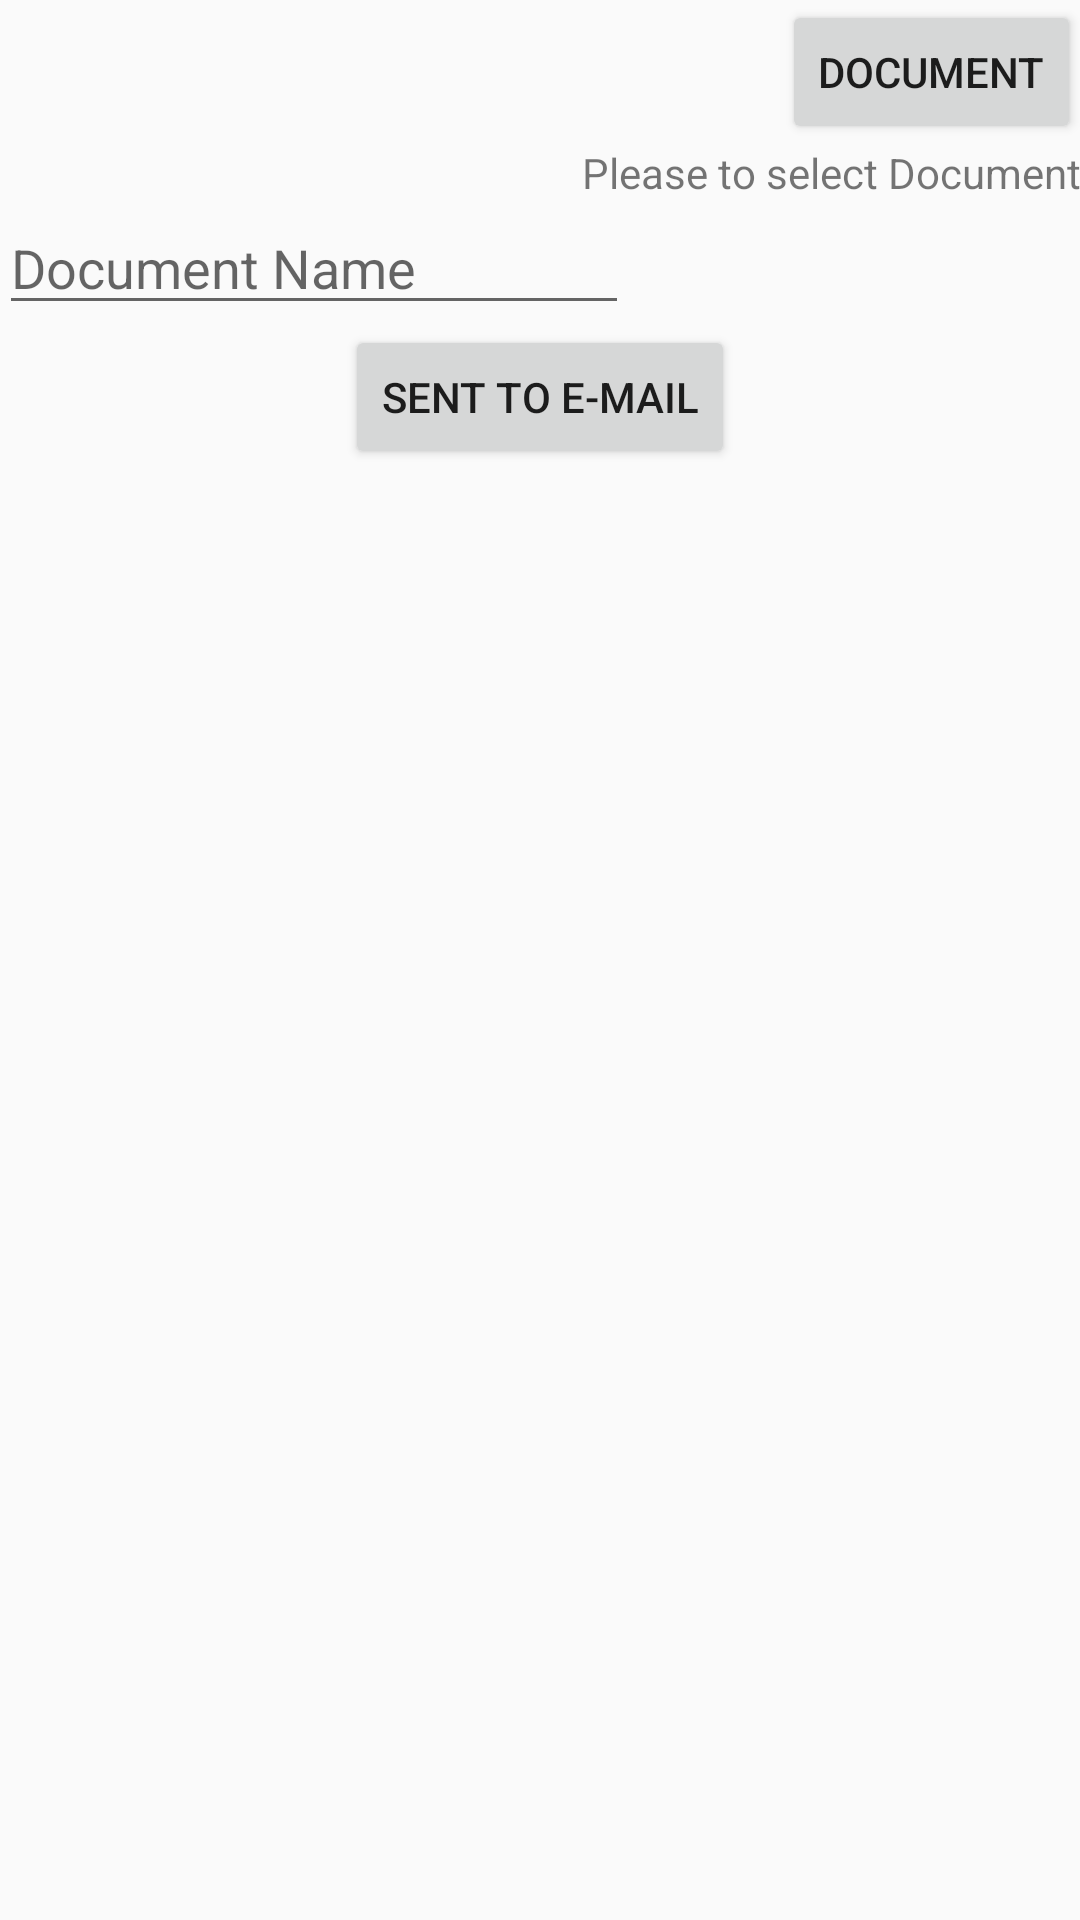

Produce the Android XML layout that renders to this screen, including the resource entries it uses.
<!-- AndroidManifest.xml: application theme AppTheme -->
<!-- res/layout/activity_export.xml -->
<?xml version="1.0" encoding="utf-8"?>
<RelativeLayout xmlns:android="http://schemas.android.com/apk/res/android"
    xmlns:tools="http://schemas.android.com/tools"
    android:layout_width="match_parent"
    android:layout_height="match_parent"
    android:paddingBottom="@dimen/activity_vertical_margin"
    android:paddingLeft="@dimen/activity_horizontal_margin"
    android:paddingRight="@dimen/activity_horizontal_margin"
    android:paddingTop="@dimen/activity_vertical_margin"
    tools:context="com.example.inventorychecker.activity.ExportActivity">

    <Button
        android:layout_width="wrap_content"
        android:layout_height="wrap_content"
        android:text="Document"
        android:layout_alignParentTop="true"
        android:layout_alignParentRight="true"
        android:layout_alignParentEnd="true"
        android:id="@+id/btn_doc" />

    <TextView
        android:layout_width="wrap_content"
        android:layout_height="wrap_content"
        android:text="Please to select Document"
        android:layout_below="@+id/btn_doc"
        android:layout_alignRight="@+id/btn_doc"
        android:layout_alignEnd="@+id/btn_doc"
        android:id="@+id/textView" />

    <EditText
        android:layout_width="wrap_content"
        android:layout_height="wrap_content"
        android:inputType="textPersonName"
        android:hint="Document Name"
        android:ems="10"
        android:layout_below="@+id/textView"
        android:layout_alignParentLeft="true"
        android:layout_alignParentStart="true"
        android:id="@+id/editText" />

    <Button
        android:layout_width="wrap_content"
        android:layout_height="wrap_content"
        android:text="Sent to E-Mail"
        android:id="@+id/button"
        android:layout_below="@+id/editText"
        android:layout_centerHorizontal="true" />
</RelativeLayout>
<!-- resources referenced by this layout -->
<resources>
  <style name="AppTheme" parent="AppBaseTheme">
          
      </style>
  <style name="AppBaseTheme" parent="Theme.AppCompat.Light">
          
      </style>
</resources>
